Labelled photos from "data", an image-classification folder in gokul028h/sugarcane_disease. The possible labels are: bacterial blights, healthy, mosaic, red rot, rust, yellow.

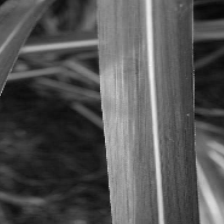
Label: bacterial blights

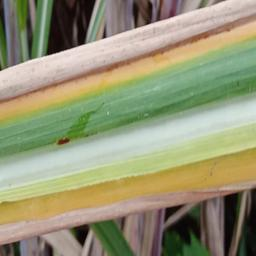
Label: yellow

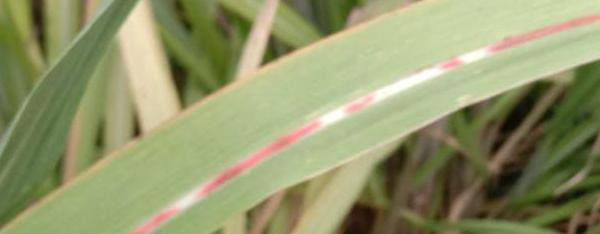
Label: red rot

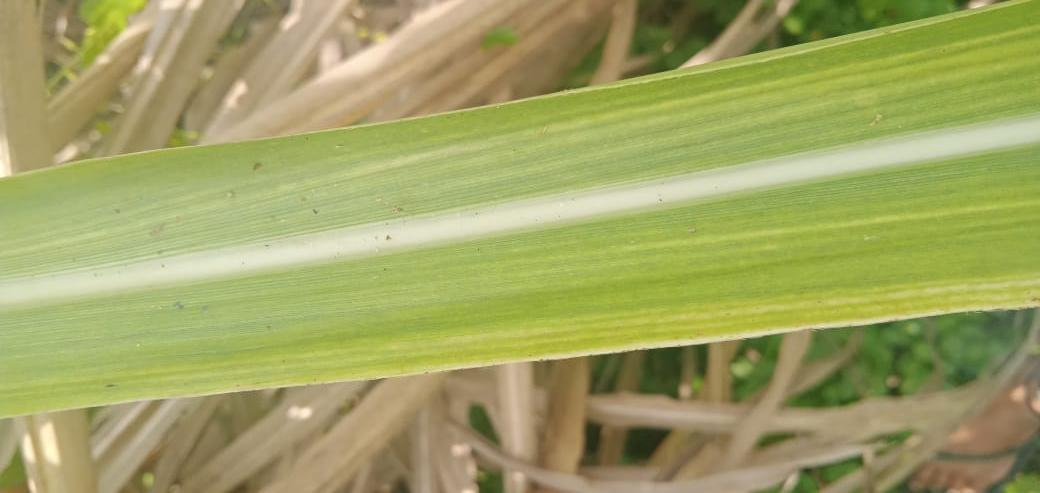
Label: mosaic

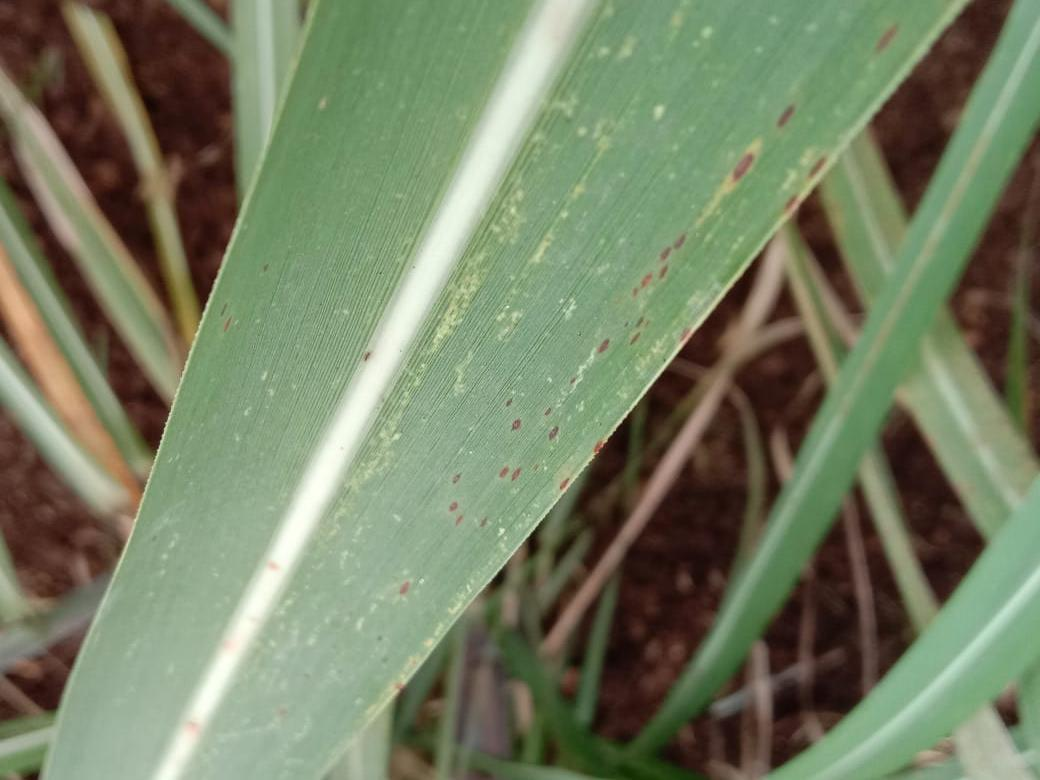
Label: rust

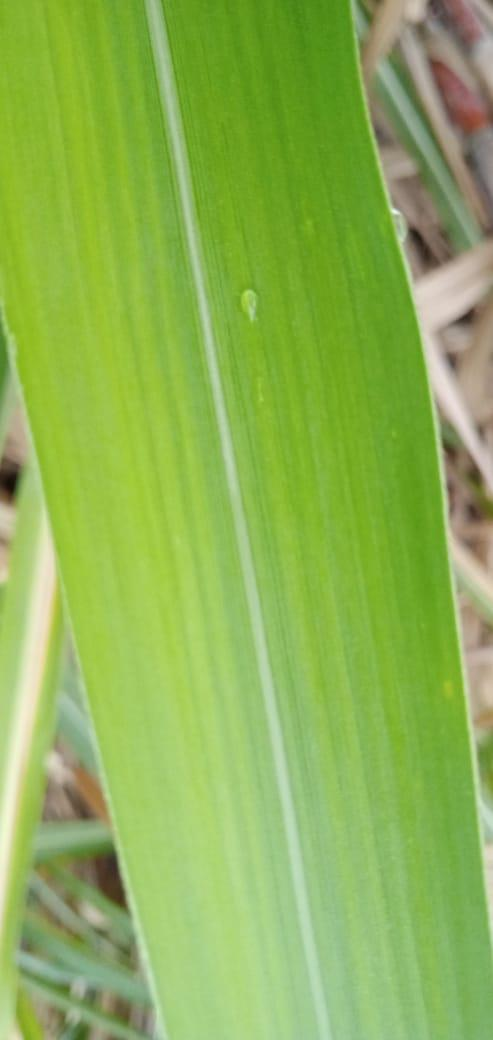
Label: healthy
